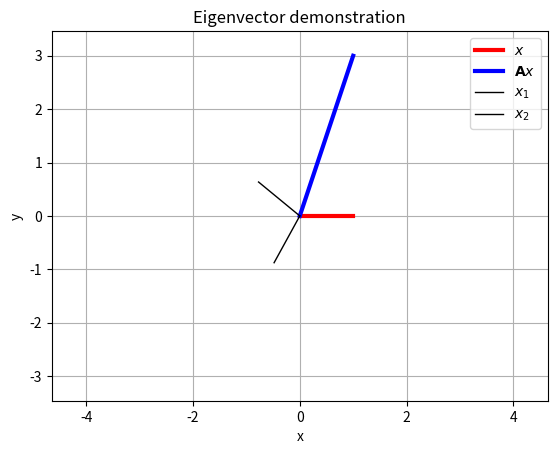

Source code (Python):
#!/usr/bin/env python
"""
Eigenvalue demonstration

The revolving red hand is the input vector and the blue hand is the linearly
transformed vector.

Four times every revolution the two hands are parallel (or anti-parallel),
twice to each eigenvector of the matrix A.  The ratio of lengths, blue hand
over red hand, is the corresponding eigenvalue.  The eigenvalue will be
negative if the hands are anti-parallel.

"""

from __future__ import annotations

from typing import Any

import sys
import numpy as np
import matplotlib.pyplot as plt
import matplotlib.animation as animation
from math import pi, sin, cos


def eigdemo(A: Any) -> None:

    print("matrix A =")
    print(A)
    e, x = np.linalg.eig(A)

    print(f"λ1 = {e[0]:.3f}, x1 = {np.real(x[:, 0].flatten())}")
    print(f"λ2 = {e[1]:.3f}, x2 = {np.real(x[:, 1].flatten())}")

    s = np.max(np.abs(e))

    fig, ax = plt.subplots()
    plt.axis((-s, s, -s, s))
    plt.grid(True)
    plt.title("Eigenvector demonstration")
    plt.xlabel("x")
    plt.ylabel("y")
    plt.axis("equal")
    plt.xlim(-s, s)
    plt.ylim(-s, s)
    ax.set_aspect("equal")

    (l1,) = plt.plot([0, 0], [0, 0], color="r", linewidth=3)  # input vector
    (l2,) = plt.plot([0, 0], [0, 0], color="b", linewidth=3)  # transformed vector

    plt.plot([0, x[0, 0]], [0, x[1, 0]], color="k", linewidth=1)
    plt.plot([0, x[0, 1]], [0, x[1, 1]], color="k", linewidth=1)

    plt.legend(["$x$", r"${\bf A} x$", r"$x_1$", r"$x_2$"])

    print("\nto exit: type q, or close the window")

    def animate(theta: Any) -> Any:

        x = np.r_[cos(-theta), sin(-theta)]
        y = A @ x

        l1.set_xdata([0, x[0]])
        l1.set_ydata([0, x[1]])

        l2.set_xdata([0, y[0]])
        l2.set_ydata([0, y[1]])

        return l1, l2

    myAnimation = animation.FuncAnimation(
        fig,
        animate,
        frames=np.linspace(0, 2 * pi, 400),
        blit=True,
        interval=20,
        repeat=True,
    )

    plt.show(block=True)


def main() -> None:
    # eigdemo() prints λ1/λ2 -- on Windows, stdout defaults to the legacy
    # cp1252 console codepage (which can't encode λ) whenever it isn't a
    # real console, e.g. piped/redirected output. reconfigure() (3.7+)
    # forces UTF-8 regardless.
    if hasattr(sys.stdout, "reconfigure"):
        sys.stdout.reconfigure(encoding="utf-8")

    def help() -> None:
        print("eigdemo          # uses default matrix [1 2; 3 4]")
        print("eigdemo a b c d  # uses matrix [a b; c d]")
        sys.exit(0)

    if any(arg in ("-h", "--help", "help") for arg in sys.argv[1:]):
        help()

    if len(sys.argv) == 5:
        try:
            vec = [float(a) for a in sys.argv[1:5]]
            A = np.reshape(vec, (2, 2))
        except:
            help()

    elif len(sys.argv) == 1:
        A = np.array([[1, 2], [3, 3]])

    else:
        help()

    eigdemo(A)


if __name__ == "__main__":
    main()
